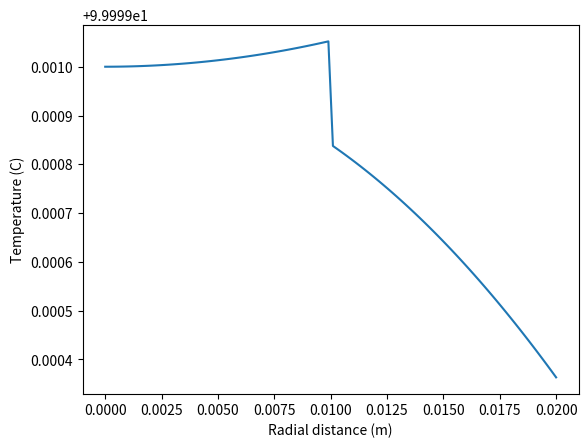

This chart was generated by the following Python code:
import numpy as np
import matplotlib.pyplot as plt

# Define parameters
r_i = 0 # inner radius of wire (m)
r_o = 0.02 # outer radius of wire (m)
T_i = 100 # temperature at inner radius (C)
T_o = 25 # temperature at outer radius (C)
Q = 1000 # heat generation rate in inner core (W/m^3)
k = 50 # thermal conductivity of wire (W/m.K)
epsilon = 1e-10 # small number to avoid division by zero

# Define radial distance array
r = np.linspace(r_i, r_o, 100)

# Calculate temperature at each radial distance
T = T_i + Q/(4*np.pi*k)*((r**2)/3 - r_i**2) # temperature in inner core
T[r>=0.01] = T_i + Q/(4*np.pi*k)*((r_i**2)/3 - r[r>=0.01]**2) # temperature in outer core

# Interpolate temperature at r=0.01
T_interp = np.interp(0.01, r, T)

# Replace temperature value at r=0.01 with the interpolated value
T[np.abs(r-0.01) < epsilon] = T_interp

# Plot temperature versus radial distance
plt.plot(r, T)
plt.xlabel('Radial distance (m)')
plt.ylabel('Temperature (C)')
plt.show()
